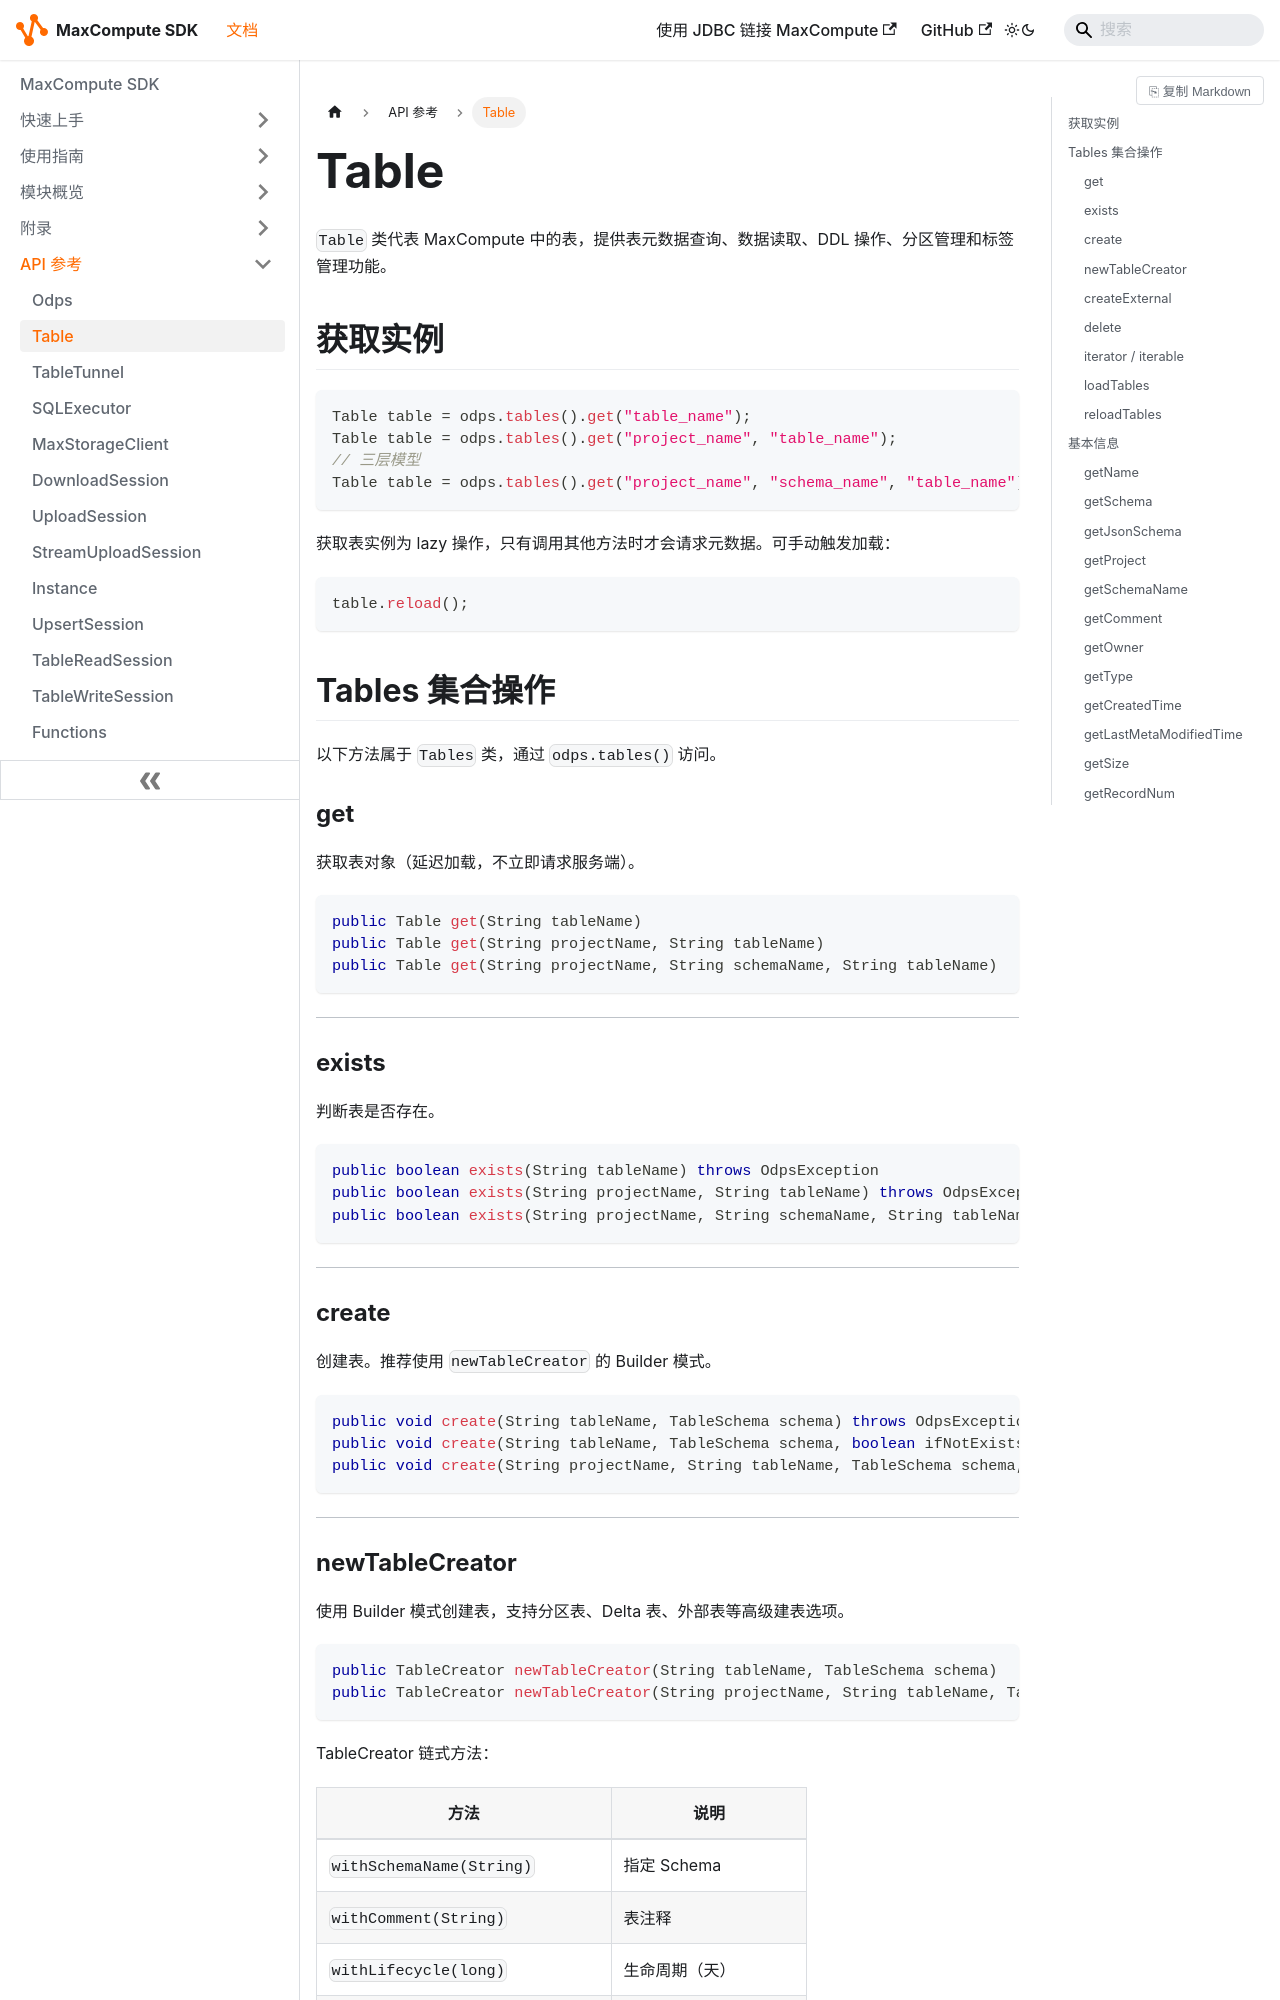

repository: aliyun/aliyun-odps-java-sdk · page: reference/Table/index.html · generator: docusaurus

---
title: Table
description: MaxCompute 表对象，提供表元数据查询、数据操作、DDL、分区及标签管理
sidebar_position: 2
module: odps-sdk-core
apis: [Table]
keywords: [Table, 表, 分区, Schema, DDL, 标签]
---

# Table

`Table` 类代表 MaxCompute 中的表，提供表元数据查询、数据读取、DDL 操作、分区管理和标签管理功能。

## 获取实例

```java
Table table = odps.tables().get("table_name");
Table table = odps.tables().get("project_name", "table_name");
// 三层模型
Table table = odps.tables().get("project_name", "schema_name", "table_name");
```

获取表实例为 lazy 操作，只有调用其他方法时才会请求元数据。可手动触发加载：

```java
table.reload();
```

## Tables 集合操作

以下方法属于 `Tables` 类，通过 `odps.tables()` 访问。

### get

获取表对象（延迟加载，不立即请求服务端）。

```java
public Table get(String tableName)
public Table get(String projectName, String tableName)
public Table get(String projectName, String schemaName, String tableName)
```

---

### exists

判断表是否存在。

```java
public boolean exists(String tableName) throws OdpsException
public boolean exists(String projectName, String tableName) throws OdpsException
public boolean exists(String projectName, String schemaName, String tableName) throws OdpsException
```

---
